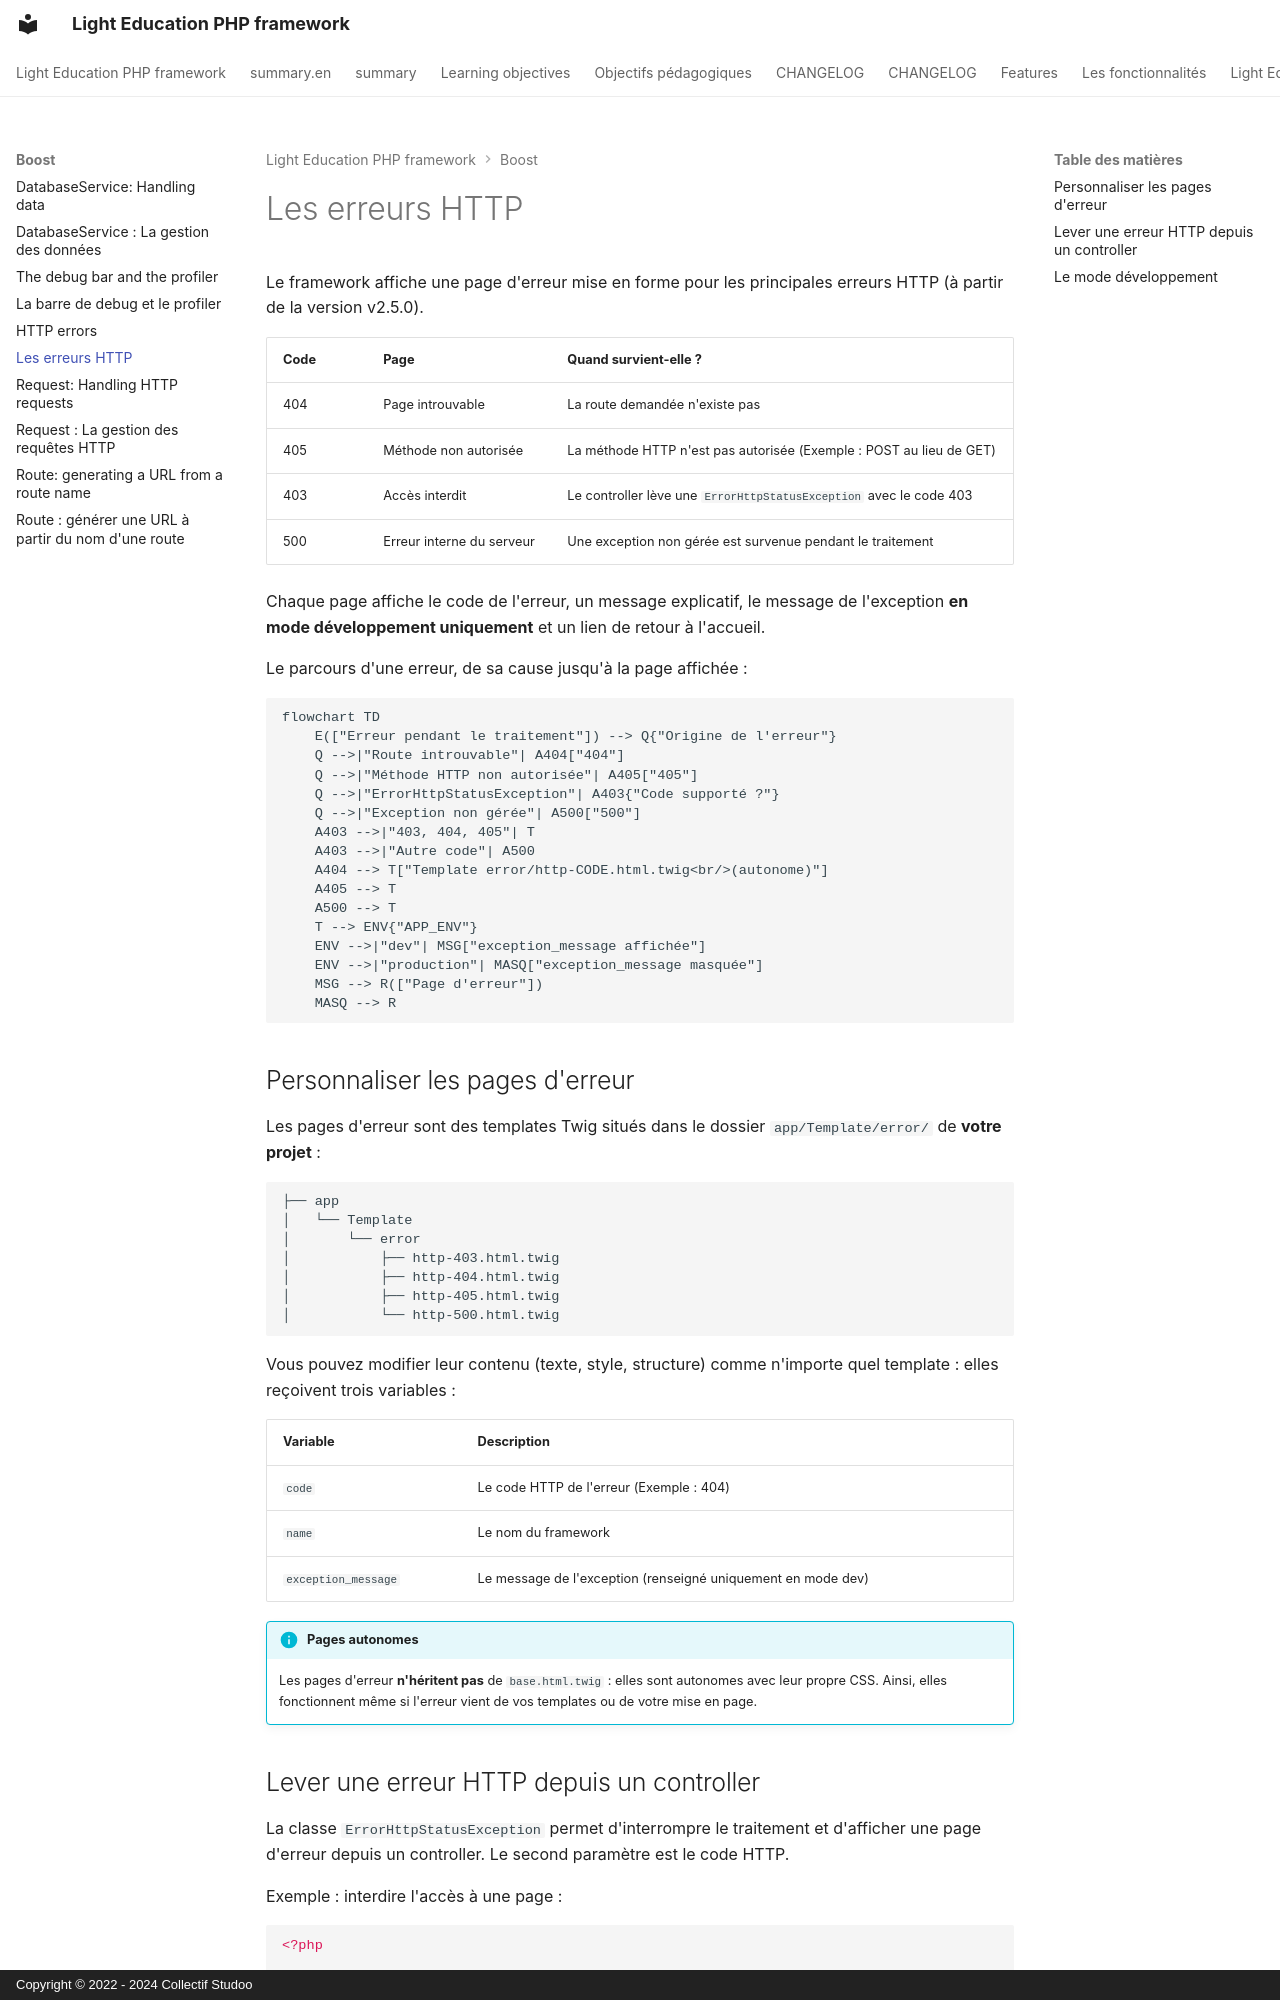

repository: studoo-app/edu-framework · page: boost/http-error/index.html · generator: mkdocs · copyright: Copyright © 2022 - 2024 Collectif Studoo

# Les erreurs HTTP

Le framework affiche une page d'erreur mise en forme pour les principales erreurs HTTP (à partir de la version v2.5.0).

| Code | Page                       | Quand survient-elle ?                                    |
|------|----------------------------|----------------------------------------------------------|
| 404  | Page introuvable           | La route demandée n'existe pas                           |
| 405  | Méthode non autorisée      | La méthode HTTP n'est pas autorisée (Exemple : POST au lieu de GET) |
| 403  | Accès interdit              | Le controller lève une `ErrorHttpStatusException` avec le code 403 |
| 500  | Erreur interne du serveur  | Une exception non gérée est survenue pendant le traitement |

Chaque page affiche le code de l'erreur, un message explicatif, le message de l'exception **en mode développement uniquement** et un lien de retour à l'accueil.

Le parcours d'une erreur, de sa cause jusqu'à la page affichée :

```mermaid
flowchart TD
    E(["Erreur pendant le traitement"]) --> Q{"Origine de l'erreur"}
    Q -->|"Route introuvable"| A404["404"]
    Q -->|"Méthode HTTP non autorisée"| A405["405"]
    Q -->|"ErrorHttpStatusException"| A403{"Code supporté ?"}
    Q -->|"Exception non gérée"| A500["500"]
    A403 -->|"403, 404, 405"| T
    A403 -->|"Autre code"| A500
    A404 --> T["Template error/http-CODE.html.twig<br/>(autonome)"]
    A405 --> T
    A500 --> T
    T --> ENV{"APP_ENV"}
    ENV -->|"dev"| MSG["exception_message affichée"]
    ENV -->|"production"| MASQ["exception_message masquée"]
    MSG --> R(["Page d'erreur"])
    MASQ --> R
```

## Personnaliser les pages d'erreur

Les pages d'erreur sont des templates Twig situés dans le dossier `app/Template/error/` de **votre projet** :

```
├── app
│   └── Template
│       └── error
│           ├── http-403.html.twig
│           ├── http-404.html.twig
│           ├── http-405.html.twig
│           └── http-500.html.twig
```

Vous pouvez modifier leur contenu (texte, style, structure) comme n'importe quel template : elles reçoivent trois variables :

| Variable            | Description                                              |
|---------------------|----------------------------------------------------------|
| `code`              | Le code HTTP de l'erreur (Exemple : 404)                |
| `name`              | Le nom du framework                                      |
| `exception_message` | Le message de l'exception (renseigné uniquement en mode dev) |

!!! info "Pages autonomes"

    Les pages d'erreur **n'héritent pas** de `base.html.twig` : elles sont autonomes avec leur propre CSS.
    Ainsi, elles fonctionnent même si l'erreur vient de vos templates ou de votre mise en page.
